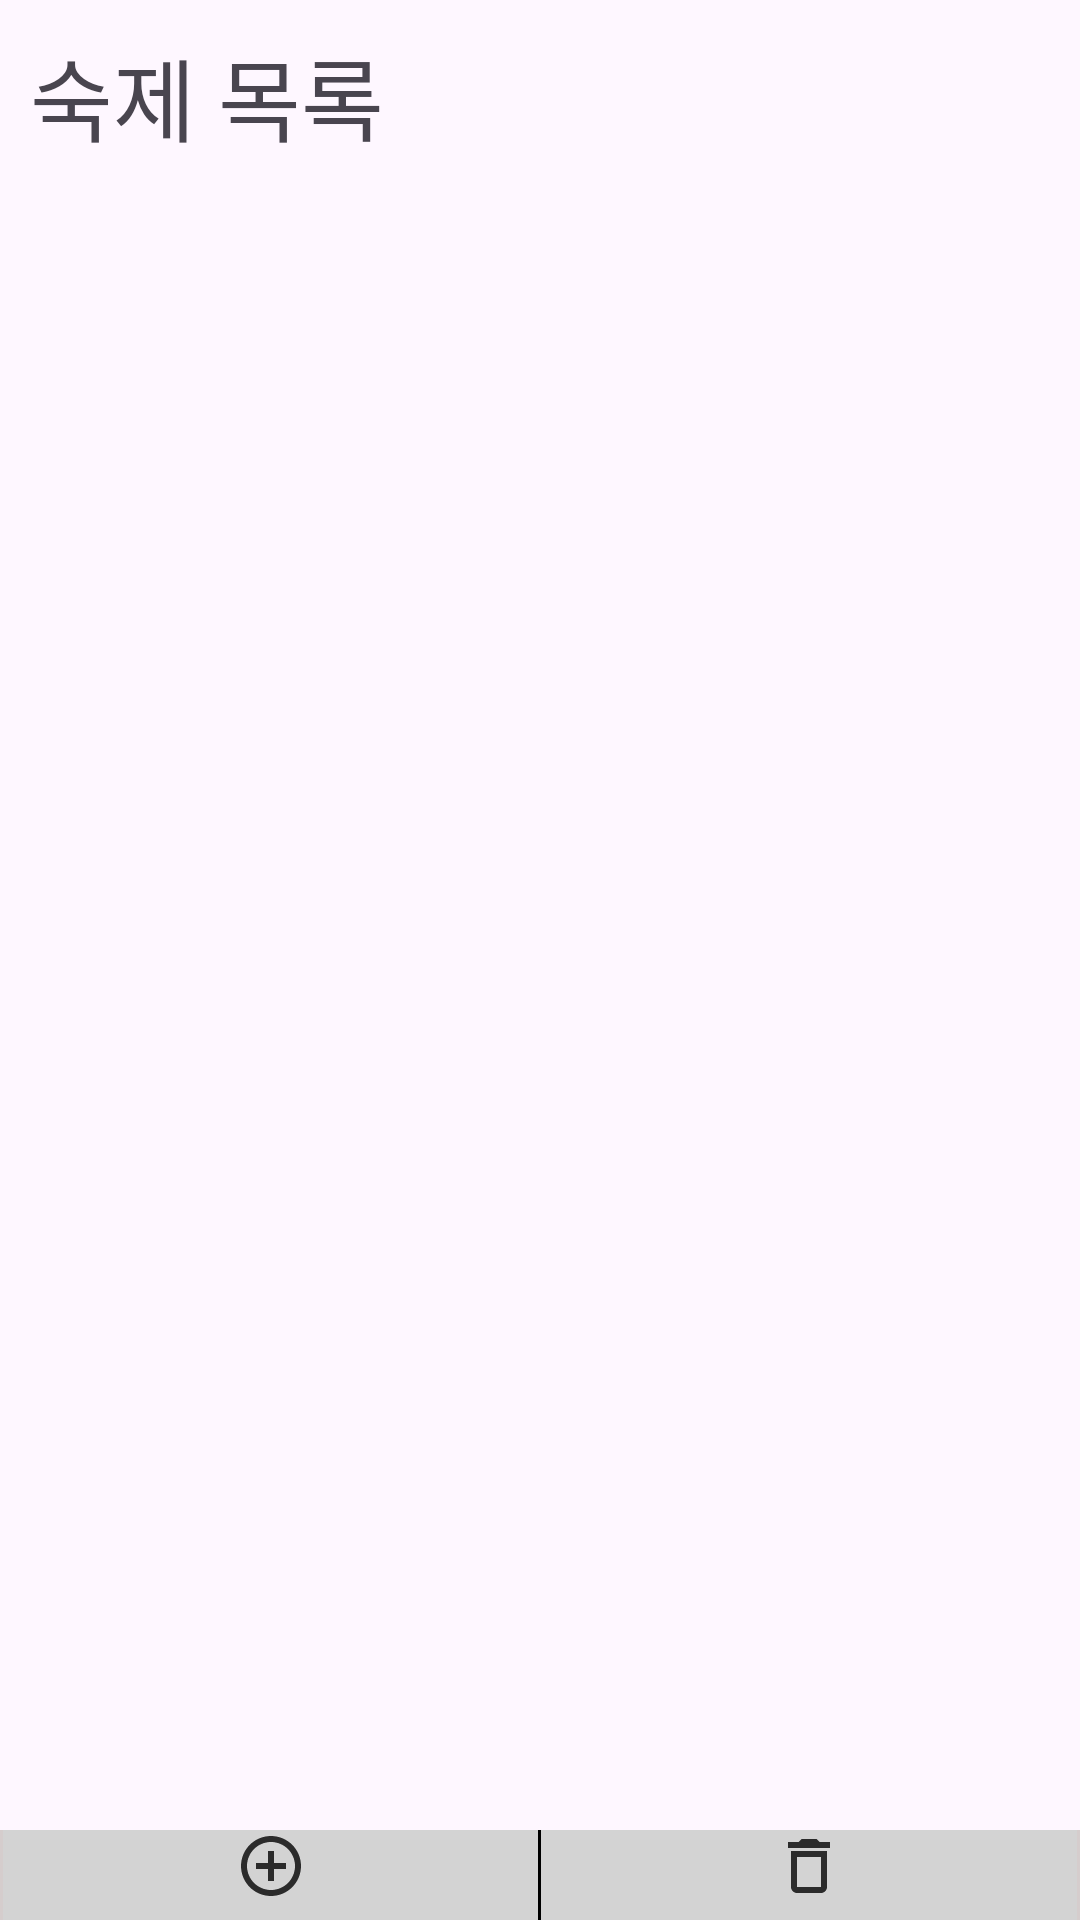

Layout XML and referenced resources for this Android screen:
<!-- AndroidManifest.xml: application theme Theme.SSUtudy -->
<!-- res/layout/fragment_h_w.xml -->
<?xml version="1.0" encoding="utf-8"?>
<FrameLayout xmlns:android="http://schemas.android.com/apk/res/android"
    android:layout_width="match_parent"
    android:layout_height="match_parent">

    <LinearLayout
        android:layout_width="match_parent"
        android:layout_height="match_parent"
        android:orientation="vertical">

        <TextView
            android:layout_width="wrap_content"
            android:layout_height="wrap_content"
            android:layout_marginLeft="10dp"
            android:fontFamily="@font/gowun_batang_bold"
            android:paddingTop="10sp"
            android:paddingBottom="10sp"
            android:text="숙제 목록"
            android:textSize="30sp" />

        <androidx.recyclerview.widget.RecyclerView
            android:id="@+id/HWrecyclerView"
            android:layout_width="match_parent"
            android:layout_height="0dp"
            android:layout_weight="8"/>

        <LinearLayout
            android:layout_width="match_parent"
            android:layout_height="30dp"
            android:orientation="horizontal"
            android:background="@color/light_gray"
            android:weightSum="2">

            <View
                android:layout_width="1dp"
                android:layout_height="match_parent"
                android:background="@color/gray" />

            <ImageView
                android:id="@+id/HWplus"
                android:src="@drawable/baseline_add_circle_outline_24"
                android:layout_width="0dp"
                android:layout_height="wrap_content"
                android:layout_weight="1" />

            <View
                android:layout_width="1dp"
                android:layout_height="match_parent"
                android:background="@color/black" />

            <ImageView
                android:id="@+id/HWdelete"
                android:src="@drawable/baseline_delete_outline_24"
                android:layout_width="0dp"
                android:layout_height="wrap_content"
                android:layout_weight="1" />

            <View
                android:layout_width="1dp"
                android:layout_height="match_parent"
                android:background="@color/gray" />
        </LinearLayout>

    </LinearLayout>

</FrameLayout>
<!-- resources referenced by this layout -->
<resources>
  <color name="black">#FF000000</color>
  <color name="gray">#D5CDCD</color>
  <color name="light_gray">#D3D3D3</color>
  <!-- drawable baseline_add_circle_outline_24 (drawable) -->
  <vector xmlns:android="http://schemas.android.com/apk/res/android" android:alpha="0.8" android:height="24dp" android:tint="#000000" android:viewportHeight="24" android:viewportWidth="24" android:width="24dp">
        
      <path android:fillColor="@android:color/white" android:pathData="M13,7h-2v4L7,11v2h4v4h2v-4h4v-2h-4L13,7zM12,2C6.48,2 2,6.48 2,12s4.48,10 10,10 10,-4.48 10,-10S17.52,2 12,2zM12,20c-4.41,0 -8,-3.59 -8,-8s3.59,-8 8,-8 8,3.59 8,8 -3.59,8 -8,8z"/>
      
  </vector>
  <!-- drawable baseline_delete_outline_24 (drawable) -->
  <vector xmlns:android="http://schemas.android.com/apk/res/android" android:alpha="0.8" android:height="24dp" android:tint="#000000" android:viewportHeight="24" android:viewportWidth="24" android:width="24dp">
        
      <path android:fillColor="@android:color/white" android:pathData="M6,19c0,1.1 0.9,2 2,2h8c1.1,0 2,-0.9 2,-2L18,7L6,7v12zM8,9h8v10L8,19L8,9zM15.5,4l-1,-1h-5l-1,1L5,4v2h14L19,4z"/>
      
  </vector>
  <style name="Theme.SSUtudy" parent="Base.Theme.SSUtudy" />
  <style name="Base.Theme.SSUtudy" parent="Theme.Material3.DayNight.NoActionBar">
          
          
      </style>
</resources>
